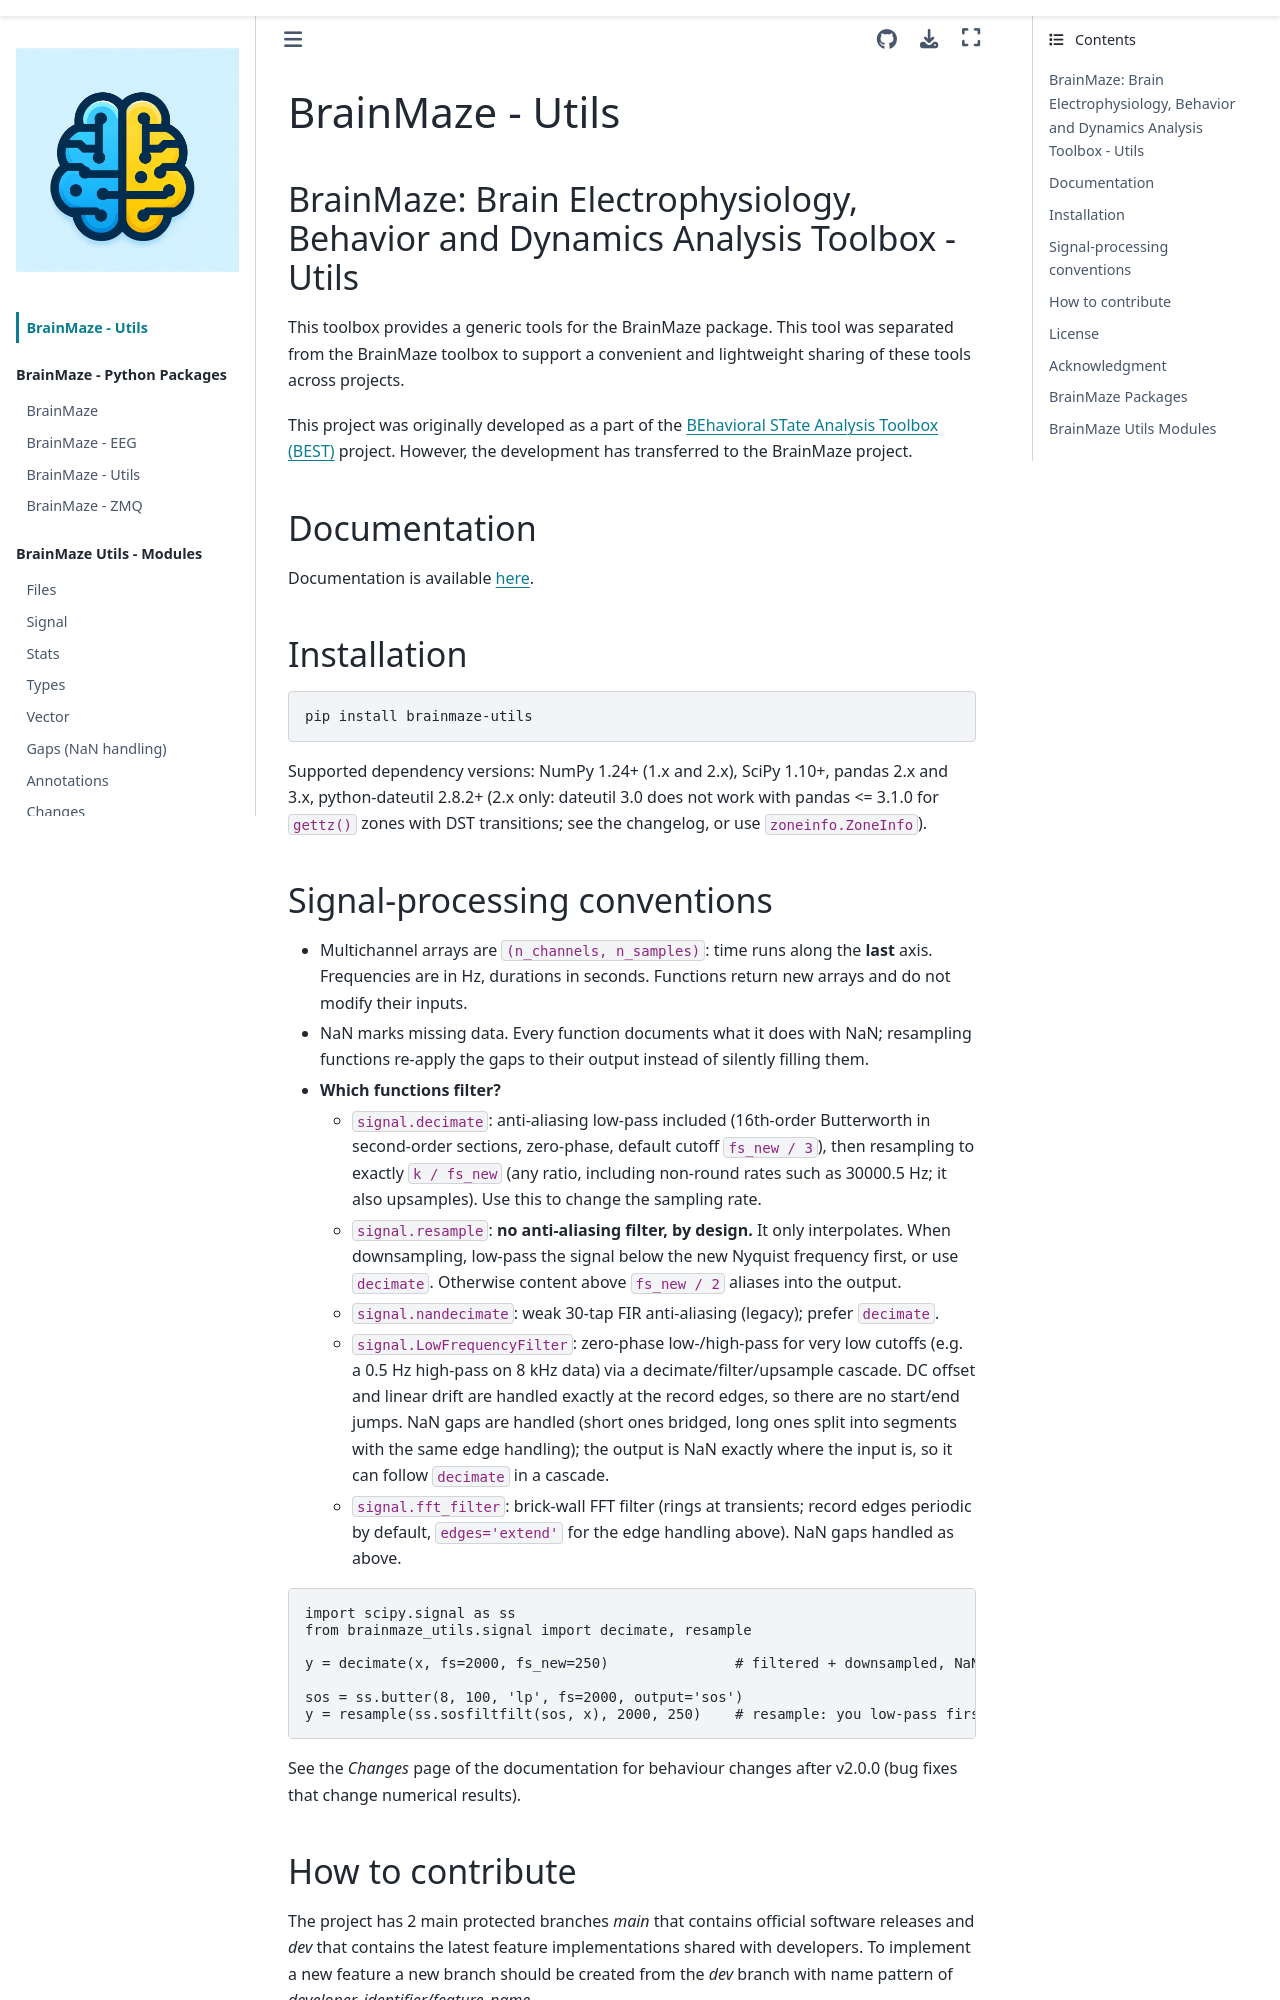

repository: bnelair/brainmaze-utils · page: index.html · generator: sphinx


BrainMaze: Brain Electrophysiology, Behavior and Dynamics Analysis Toolbox - Utils
"""""""""""""""""""""""""""""""""""""""""""""""""""""""""""""""""""""""""""""""""""

This toolbox provides a generic tools for the BrainMaze package. This tool was separated from the BrainMaze toolbox to support a convenient and lightweight sharing of these tools across projects.

This project was originally developed as a part of the `BEhavioral STate Analysis Toolbox (BEST) <https://github.com/bnelair/best-toolbox>`_ project. However, the development has transferred to the BrainMaze project.


Documentation
"""""""""""""""

Documentation is available `here <https://bnelair.github.io/brainmaze-utils/>`_.


Installation
"""""""""""""""""""""""""""

.. code-block:: bash

    pip install brainmaze-utils

Supported dependency versions: NumPy 1.24+ (1.x and 2.x), SciPy 1.10+, pandas 2.x and 3.x,
python-dateutil 2.8.2+ (2.x only: dateutil 3.0 does not work with pandas <= 3.1.0 for ``gettz()``
zones with DST transitions; see the changelog, or use ``zoneinfo.ZoneInfo``).
